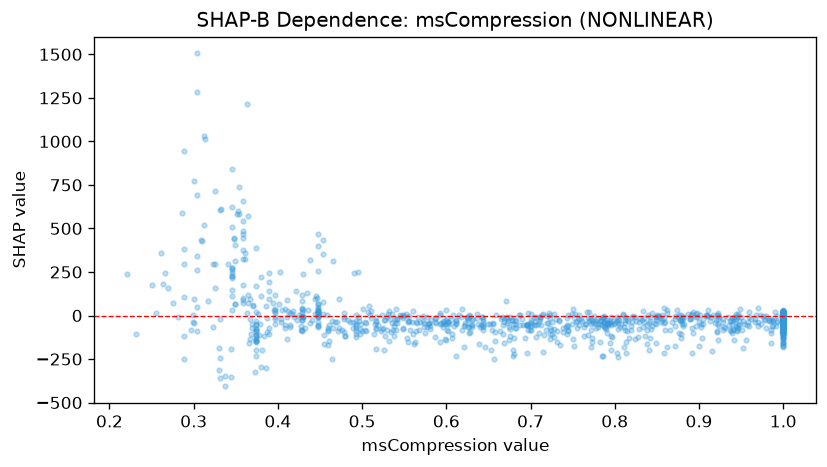

Data behind this chart, as committed beside it:
feature_value, shap_value
0.54, -80.43
0.503, -84.36
1.0, -5.614
0.986, -82.19
0.566, -9.404
0.48, -120.4
0.844, 17.1
0.325, 158.7
0.901, 1.125
0.72, -45.28
0.587, -14.67
1.0, 26.89
1.0, 19.39
0.331, -357.5
0.55, -3.266
0.46, -84.53
0.58, -40.71
0.941, -18.11
0.448, -7.805
1.0, -37.13
1.0, -45.43
0.43, -10.61
0.537, -81.39
0.836, -116.6
0.627, 4.429
0.812, -42.1
0.632, -19.51
0.849, -8.907
0.408, -52.16
0.673, -29.14
1.0, -119.2
0.612, -27.55
0.88, -27.22
0.787, -45.4
0.6, -27.26
0.73, -20.05
0.522, -87.71
1.0, -61.9
0.86, -81.07
1.0, 26.05
0.486, -39.23
0.368, -104.9
0.345, 274.2
0.493, -57.5
0.409, 39.91
0.723, -107.9
0.788, -71.96
0.816, -33.7
0.946, -5.033
0.7, -60.71
0.772, -26.19
0.472, -71.67
0.744, -60.87
0.43, -10.83
0.693, -128.3
0.758, 0.9198
0.99, 21.48
0.97, 44.15
0.658, -92.11
0.387, -15.79
... 981 more rows
